Run: headless pygame with SDL's dummy video driver; simulated clock (each Clock.tick advances the game by its frame time, no real sleeping); random seed 0; keys injected as events and as key.get_pressed() state; no mouse input; restart key SPACE tapped at the start of phases 3 and 4.
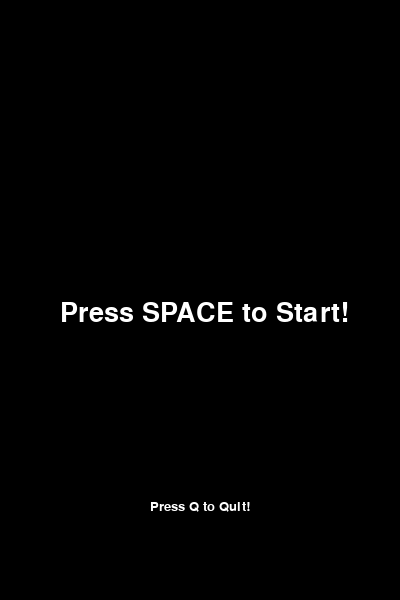
Frame 1 of 4 · flips 1–60 · no input
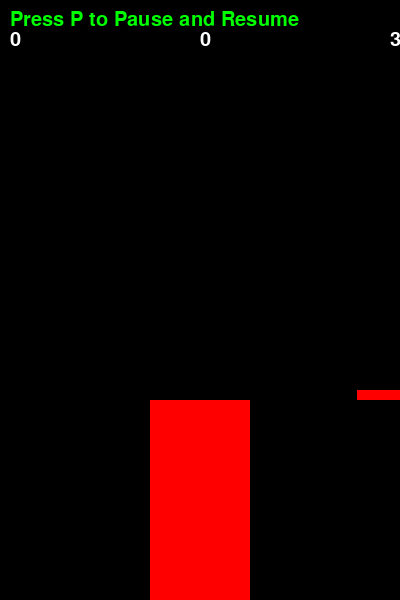
Frame 2 of 4 · flips 61–180 · tapped SPACE, RETURN · held RIGHT (→), D
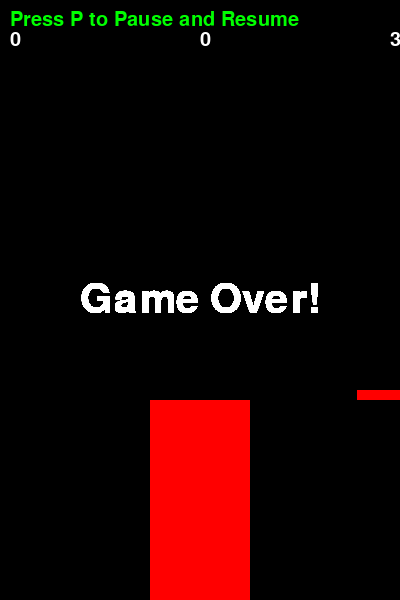
Frame 3 of 4 · flips 181–300 · tapped SPACE · held DOWN (↓), S
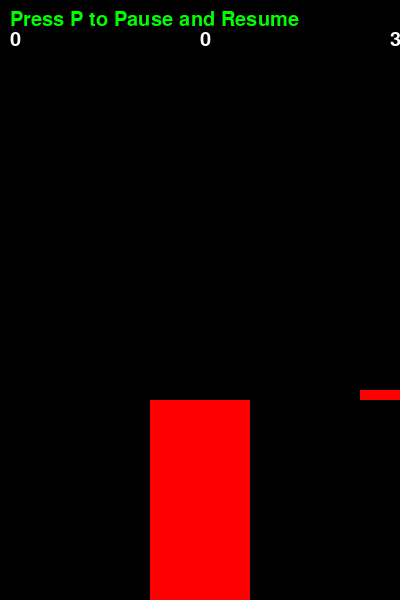
Frame 4 of 4 · flips 301–420 · tapped SPACE · held LEFT (←), A, UP (↑), W

The pygame program that drew these frames:

import pygame
import sys

# 파이게임 초기화
pygame.init()

# 화면 설정
screen_width, screen_height = 400, 600
screen = pygame.display.set_mode((screen_width, screen_height))
pygame.display.set_caption("Stack Game")

# 색상 정의
BLACK = (0, 0, 0)
WHITE = (255, 255, 255)
RED = (255, 0, 0)
GREEN = (0, 255, 0)

# 블록 설정
block_width = 100
block_height = 10

# 블록 이동 속도
speed = 3

# 점수
score = 0
highest_score = 0
clock = pygame.time.Clock()

paused = False

# 블록 클래스
class Block:

    # 블록 초기화
    def __init__(self, x, y, color, speed):
        # 블록의 x 좌표
        self.x = x

        # 블록의 y 좌표
        self.y = y

        # 블록의 너비
        self.w = block_width

        # 블록의 높이
        self.h = block_height

        # 블록의 색
        self.color = RED

        # 블록의 속도
        self.speed = speed

    # 블록 그리기
    def draw(self):
        pygame.draw.rect(screen, self.color, (self.x, self.y, self.w, self.h))

    # 블록이 양쪽 화면에 닿으면 방향 전환
    def move(self):
        self.x += self.speed
        if self.x > screen_width:
            self.speed *= -1
        if self.x + self.w < 1:
            self.speed *= -1

# 스택 클래스
class Stack:
    
    # 스택 초기화
    def __init__(self):
        self.stack = []

        # 쌓인 블록 수
        self.initSize = 20

        # 초기 블록 세팅
        for i in range(self.initSize):
            newBlock = Block(150, 590 - i * 10, RED, 0)
            self.stack.append(newBlock)

    # 초기 블록 세팅
    def show(self):
        for i in range(self.initSize):
            self.stack[i].draw()

    # 초기 블록 세팅
    def move(self):
        for i in range(self.initSize):
            self.stack[i].move()

    # 블록 추가하기
    def adding(self):
        newBlock = Block(0, 390, RED, speed)
        self.initSize += 1
        self.stack.append(newBlock)

    # 블록 쌓기 게임 진행
    def stacking(self):
        # 게임 진행 간 유지되어야 하는 블록 너비, 점수 전역 변수 선언
        global block_width, score, speed

        # 맨위 블록 인덱스
        lowerIndex = self.initSize - 2

        # 쌓일 블록 인덱스
        upperIndex = self.initSize - 1

        # 맨위 블록 선언
        lowerBlock = self.stack[lowerIndex]

        # 쌓일 블록 선언
        upperBlock = self.stack[upperIndex]

        # 블록을 미리 쌓은 경우
        if upperBlock.x <= lowerBlock.x and not (upperBlock.x + upperBlock.w < lowerBlock.x):
            self.stack[upperIndex].w = self.stack[upperIndex].x + self.stack[upperIndex].w - lowerBlock.x
            self.stack[upperIndex].x = lowerBlock.x
            if self.stack[upperIndex].w > lowerBlock.w:
                self.stack[upperIndex].w = lowerBlock.w
            self.stack[upperIndex].speed = 0
            score += 1

        # 블록을 늦게 쌓은 경우
        elif lowerBlock.x <= upperBlock.x <= lowerBlock.x + lowerBlock.w:
            self.stack[upperIndex].w = lowerBlock.x + lowerBlock.w - upperBlock.x
            self.stack[upperIndex].speed = 0
            score += 1
        
        # 겹치는 지점이 없게 쌓은 경우
        else:
            ending()
        
        # 한 블록 쌓일 때마다 스택 한 블록씩 내리기
        for i in range(self.initSize):
            self.stack[i].y += 10

        # 블록 너비 갱신
        block_width = self.stack[upperIndex].w

# 현재 점수판
def scoreboard():
    font = pygame.font.SysFont(None, 30)
    text = font.render(str(score), True, WHITE)
    screen.blit(text, (200, 30))

# 최고 점수판
def highestboard():
    font = pygame.font.SysFont(None, 30)
    text = font.render(str(highest_score), True, WHITE)
    screen.blit(text, (10, 30))

def block_speed():
    font = pygame.font.SysFont(None, 30)
    text = font.render(str(speed), True, WHITE)
    screen.blit(text, (screen_width-10, 30))

# 엔딩
def ending():
    global highest_score
    loop = True

    font = pygame.font.SysFont(None, 60)

    # 최고점 갱신
    if highest_score < score:
        highest_score = score
        text = font.render("New Record!", True, WHITE)
    else:
        text = font.render("Game Over!", True, WHITE)

    textRect = text.get_rect()
    textRect.center = (200, 300)

    while loop:
        for event in pygame.event.get():
            if event.type == pygame.QUIT:
                close()
            if event.type == pygame.KEYDOWN:
                if event.key == pygame.K_q:
                    close()
                if event.key == pygame.K_SPACE:
                    game()
        screen.blit(text, textRect)

        pygame.display.update()
        clock.tick()

# 파이게임 종료
def close():
    pygame.quit()
    sys.exit()

# 조작키 설명
def explain():
    font1 = pygame.font.SysFont(None, 40)
    font2 = pygame.font.SysFont(None, 20)
    text1 = font1.render("Press SPACE to Start!", True, WHITE)
    text2 = font2.render("Press Q to Quit!", True, WHITE)
    loop = True
    while loop:
        for event in pygame.event.get():
            if event.type == pygame.QUIT:
                close()
            if event.type == pygame.KEYDOWN:
                if event.key == pygame.K_SPACE:
                    loop = False
                if event.key == pygame.K_q:
                    close()
        
        screen.fill(BLACK)
        screen.blit(text1, (60, 300))
        screen.blit(text2, (150, 500))
        pygame.display.update()
        clock.tick(60)

def pause():
    global paused
    paused = ~paused

def resume():
    global paused
    paused = ~paused

def pausebutton():
    font = pygame.font.SysFont(None, 30)
    text = font.render("Press P to Pause and Resume", True, GREEN)
    # button_rect = pygame.Rect(screen_width - 90, 10, 80, 30)
    # pygame.draw.rect(screen, GREEN, button_rect)
    screen.blit(text, (10, 10))

def speedup():
    global speed
    speed += 1
    font = pygame.font.SysFont(None, 30)
    txt = "UP SPEED" + str(speed)
    text = font.render(txt, True, GREEN)
    # button_rect = pygame.Rect(screen_width - 90, 10, 80, 30)
    # pygame.draw.rect(screen, GREEN, button_rect)
    screen.blit(text, (screen_width/2, 30))
def speeddown():
    global speed
    speed -= 1

# 게임 루프
def game():
    global block_width, block_height, speed, score, paused
    loop = True

    # 세팅 초기화
    block_width = 100
    block_height = 10
    speed = 3
    score = 0
    stack = Stack()
    stack.adding()

    while loop:
        for event in pygame.event.get():
            if event.type == pygame.QUIT:
                close()    
            if (event.type == pygame.KEYDOWN):
                key = event.key
                if paused and key == pygame.K_p: resume()
                else:
                    if key == pygame.K_SPACE:
                        stack.stacking()
                        stack.adding()
                    if key == pygame.K_q:
                        close()
                    if key == pygame.K_p:
                        pause()
                    if key == pygame.K_u:
                        speedup()
                    if key == pygame.K_d:
                        speeddown()
                    
        screen.fill(BLACK)

        if not paused:
            stack.move()

        stack.show()
        scoreboard()
        highestboard()
        pausebutton()
        block_speed()
        

        pygame.display.update()
        clock.tick(60)

# 실행
explain()
game()
